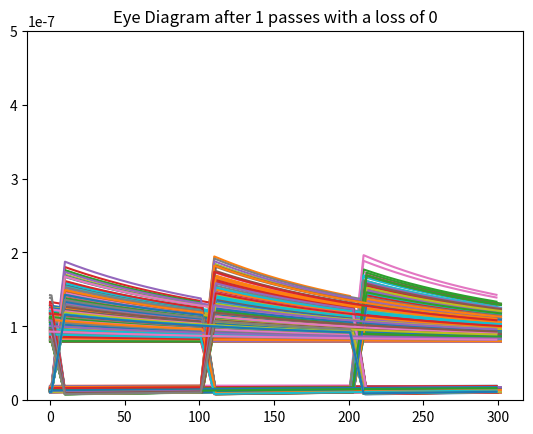
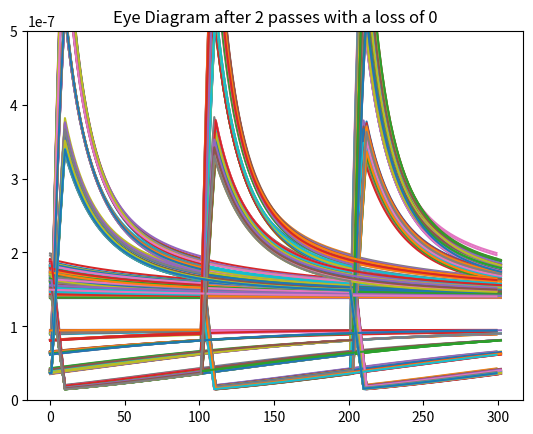
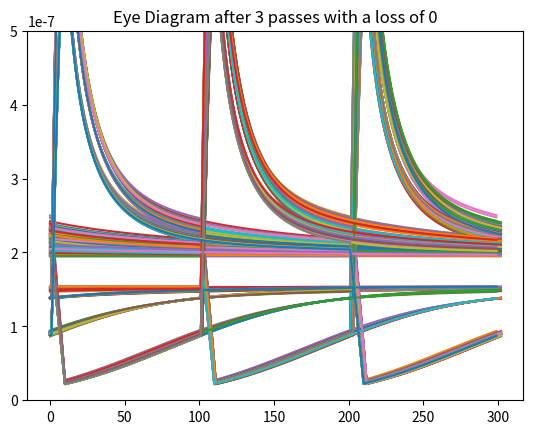
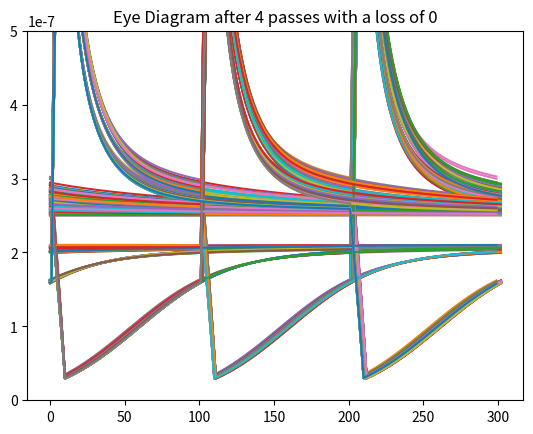
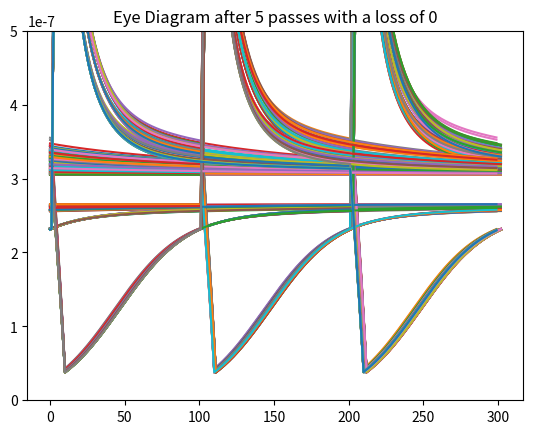
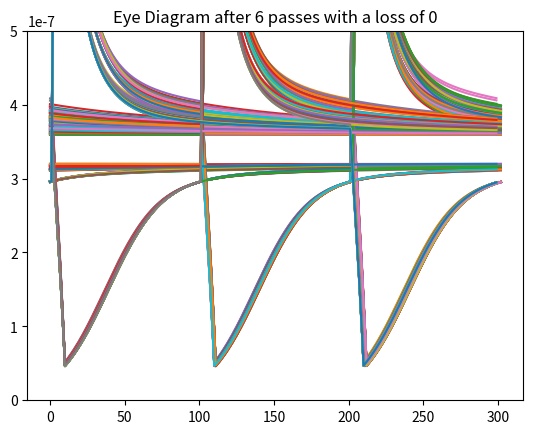

Reproduce these figures in Python, in order.
import numpy as np
import scipy.constants as sc
import matplotlib.pyplot as plt

                                    #n = 1 #carrier_concentration

tau_s_default = 3*10**(-9)          # 3*10**(-9) #ns #spontaneous_emmision_life_time

dn = 0                              #rate_of_change_of_carrier_concentration

I_initial = 0.005                   # 50*10**(-3) #current Amps
E = 1.9*10**(-19)                   #e constant

Length = 10 * 10**(-6)              #m
Width = 3 * 10**(-6)                #m
Depth = 0.2 * 10**(-6)              #m

volume = Length * Width * Depth     # Volume
                                    #print(volume)


gain_coefficient = 3 * 10 ** (-20)  #m^3/s #gain contant
n_0_const = 1.1 * 10**(24)          #m^-3#transparent carrier density
P = 1                               #1*10**10 #photon conc
P_on = 0.5*10**28                   # note variation in pk-pk power in
P_off = 0.5* 10**27


                                    #bottom 0.5*10**26 - 0.5*10**27
                                    #middle 0.5*10**27 - 0.5*10**28
                                    #top 0.5*10**28 - 0.5*10**29

t_stop = 0.0001
delta_t_default = 1*10**(-11)



########################################################################################################################
#    Assuming that the laser is InP then Eg = 1.35 eV -> wavelength = 915nm

h = sc.h
c = sc.c
wavelength = 915*10**(-9)

ppp = h*c/wavelength                #power per photon




#print(delta_t_default)


def dn(n, p = P, I = I_initial, tau_s = tau_s_default, e = E, V = volume, g = gain_coefficient, n_0 = n_0_const):
    return -(n/tau_s) + I/(e*V) - g*(n - n_0)*p


def n_steady_state(p = P, I = I_initial, tau_s = tau_s_default, e = E, V = volume, g = gain_coefficient, n_0 = n_0_const, delta_t = delta_t_default): #Find the steady state of n while everything else is constant
    t = 0
    n_t1 = 0
    n_t = n_0

    while True:

        n_t1 = n_t + dn(n_t, p, I)*delta_t

        if abs((n_t1 - n_t)/ n_t1) < 0.0000001:
            return n_t1

        n_t = n_t1


I = np.linspace(0.001, 0.01, 5)


def G_P_I():
    for i in I:
        p_ar = np.logspace(24, 30, 100)
        g_out = []
        for p_0 in p_ar:
            g_out += [np.exp(gain_coefficient * (n_steady_state(p_0, i) - n_0_const) * Length)]

        plt.plot(np.log10(p_ar), 10*np.log10(g_out), Label = i)
        plt.xlabel("Log(P)")
        plt.ylabel("Gain /dB")
        plt.title("Gain Vs P")

    plt.legend()
    plt.show()

#G_P_I()


def generate_random_sequence(length, p_on = P_on, p_off = P_off):
    assert type(length) == int
    return np.random.choice([p_off, p_on], length) #need to add rise and fall time


def generate_random_full_sequence_without_risetime(length, f, step_time, p_on = P_on, p_off = P_off):
    assert type(length) == int

    total_time = (length * 1/f)
    sequence = generate_random_sequence(length, p_on, p_off)

    bit = 0
    t = 0
    t_0 = 0
    op = []

    while t < total_time:
        op += [sequence[bit]]
        t += step_time

        if t - t_0 >= 1/f:

            bit += 1
            t_0 = t
            if bit > len(sequence):
                raise ValueError

    # plt.plot(op)
    # plt.show()
    return op


def change_of_bit(bit, sequence):

    if sequence[bit - 1] == sequence[bit]:
        return 0
    elif sequence[bit - 1] < sequence[bit]:
        return 1
    elif sequence[bit - 1] > sequence[bit]:
        return -1


def sequence_risetime_slow(ar, t, op, step_time, t_0, f):
    for i in ar:
        op += [i]
        t += step_time

    return op, t, t_0


def generate_random_full_sequence_with_risetime(length, f, step_time, rise_time, fall_time, p_on = P_on, p_off = P_off):
    assert type(length) == int

    total_time = (length * 1/f)
    sequence = generate_random_sequence(length, p_on, p_off)

    bit = 0
    t = 0
    t_0 = 0
    bit_change = 0
    op = []
    bit_change_index = [0]

    max_to_min = np.linspace(p_on, p_off, int(fall_time/step_time))
    min_to_max = np.linspace(p_off, p_on, int(rise_time/step_time))

    while t < total_time:
        op += [sequence[bit]]
        t += step_time

        if t - t_0 >= 1/f:
            bit_change_index += [len(op) - 1]
            bit += 1
            t_0 = t
            if bit > len(sequence):
                raise ValueError

            bit_change = change_of_bit(bit, sequence)
            if bit_change == 0:
                pass
            elif bit_change == 1:
                op, t, t_0 = sequence_risetime_slow(min_to_max, t, op, step_time, t_0, f)
            elif bit_change == -1:
                op, t, t_0 = sequence_risetime_slow(max_to_min, t, op, step_time, t_0, f)
            else:
                raise Exception




    #print(op)
    # plt.plot(op)
    # plt.show()

    return op, bit_change_index





def p_out_for_sequence(given_sequence, seq, loss):


    f = 1000 * 10 ** 6

    #rise_time = 1/(20*f)

    time = [0]

    t_step = min(1/(100*f), 1*10**(-10))
    bit = 0

    rise_time = 1/(10*f)

    #print(rise_time)
    fall_time = rise_time
    assert rise_time < 1/f

    symbol_no = 1000
    assert type(symbol_no) == int

    sequence, bit_index = generate_random_full_sequence_with_risetime(symbol_no, f, t_step, rise_time, fall_time, P_on, P_off)
    #print(len(sequence))

    #sequence = generate_random_full_sequence_without_risetime(100, f, t_step, P_on, P_off)

    if given_sequence == 1:
        sequence = seq

    # reducedseq = [x * ppp * volume for x in sequence]
    # plt.plot(reducedseq)
    #
    # plt.show()
    n_t0 = n_steady_state(sequence[0])
    #print(n_t0)

    n_o = [n_t0]
    gain_ar = [gain_coefficient * (n_t0 - n_0_const)]
    P_o_ar = [gain_ar[-1] * sequence[0]]

    #gain loss coefficient

    while time[-1] < (1/f * len(sequence)):

        n_t1 = n_t0 + dn(n_t0, sequence[bit]) * t_step

        #print(time[-1], n_t0)

        gain_ar += [np.exp((gain_coefficient * (n_t1 - n_0_const) - loss)*Length)]

        n_o += [n_t1]
        n_t0 = n_t1

        P_o_ar += [gain_ar[-1]*sequence[bit]]

        time += [time[-1] + t_step]

        bit += 1

        if bit >= len(sequence):
            break
            raise ValueError


    #print(gain_ar)
    #print(time)
    #print(n_o)
    # plt.plot(time[1:], n_o[1:])
    # plt.title('Carrier Density Against Time')
    # plt.show()
    # plt.plot(time[1:], gain_ar[1:])
    # plt.title('Gain against time')
    # plt.show()
    # # #print(P_o_ar.shape())
    # plt.plot(time[1:], [x * ppp * volume for x in P_o_ar[1:]])
    # plt.title('Power Out against time')
    # plt.show()
    return P_o_ar[1:], bit_index


P_out, bit_index = p_out_for_sequence(0, [], 0)


def power_chop(power, bit_index):
    #like cut off how many samples?
    #print(int(bit_index[0]), bit_index[int(len(bit_index)/100)])

    print(len(bit_index))
    for m in range(int(len(bit_index)) - 2):

        power1 = (power[bit_index[m]: bit_index[(m + 1)]])

        test = bit_index[(m + 2)]
        power2 = (power[bit_index[(m + 1)]: bit_index[(m + 2)]])

        p1_av = 0
        p2_av = 0

        for i in power1:
            p1_av += i
        p1_av /= len(power1)

        for n in power2:
            p2_av += n
        p2_av /= len(power2)

        print(p1_av, p2_av)

#power_chop(P_out, bit_index)


def bit_index_removal(ar):
    op = []
    for i in range(len(ar)):
        if i % 3 == 0:
            op += [ar[i]]

    return op


def eye_diagram_plot(P_out, bit_index, passno, loss, type):

    bit_index = bit_index_removal(bit_index)

    plt.figure()
    for i in range(len(bit_index)-1):
        plt.plot([x * ppp * volume for x in P_out[bit_index[i]:bit_index[i+1]]])
        plt.title("Eye Diagram after {} passes with a loss of {}".format(passno + 1, int(loss)))
        if type == 1:
            plt.ylim(0, 2 * 10 ** (-7))
        elif type == 0:
            plt.ylim(0, 5 * 10 ** (-7))


def loss_analysis(type):
    P_out, bit_index = p_out_for_sequence(0, [], 0)
    eye_diagram_plot(P_out, bit_index, 0, 0, type)
    #xmin, xmax, ymin, ymax = axis()
    for i in np.logspace(4, 5.5, 4):
        P_out, bit_index = p_out_for_sequence(0, [], i)
        eye_diagram_plot(P_out, bit_index, 0, i, type)


def pass_through_multiple(type, loss):
    total = 5
    print(1/(total + 1))
    P_out, bit_index = p_out_for_sequence(0, [], loss)
    eye_diagram_plot(P_out, bit_index, 0, loss, type)

    for i in range(total):
        print((i + 2)/(total + 1))

        P_out, bit_index = p_out_for_sequence(1, P_out, loss)
        eye_diagram_plot(P_out, bit_index, i + 1, loss, type)

loss = 0
pass_through_multiple(0, loss)        #0 pass multi
#loss_analysis(1)                #1 loss analysis

plt.show()
